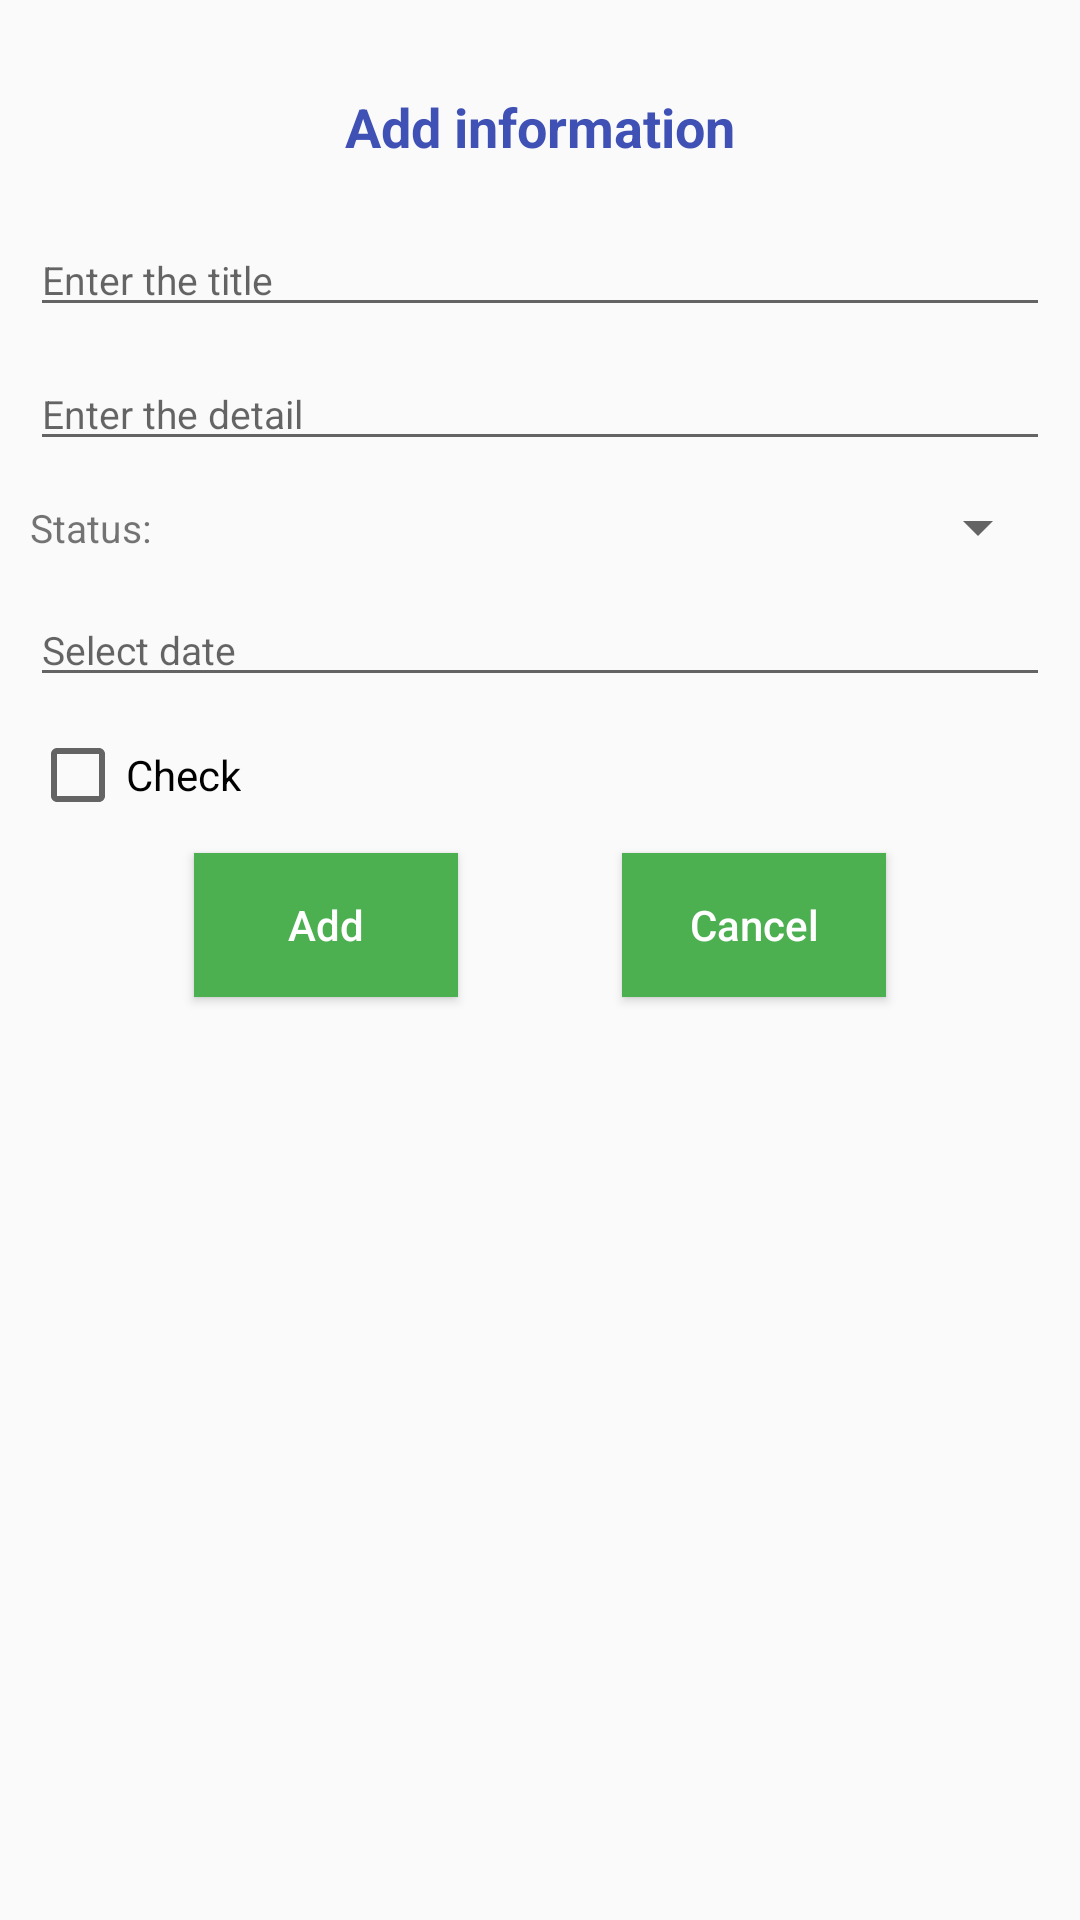

Write the Android layout XML for this screen, with the resource values it uses.
<!-- AndroidManifest.xml: application theme Theme.AppCompat.Light -->
<!-- res/layout/activity_add.xml -->
<?xml version="1.0" encoding="utf-8"?>
<androidx.constraintlayout.widget.ConstraintLayout xmlns:android="http://schemas.android.com/apk/res/android"
    xmlns:app="http://schemas.android.com/apk/res-auto"
    xmlns:tools="http://schemas.android.com/tools"
    android:layout_width="match_parent"
    android:layout_height="match_parent"
    android:padding="10dp"
    tools:context=".process.AddActivity">

    <TextView
        android:id="@+id/textView"
        android:layout_width="match_parent"
        android:layout_height="wrap_content"
        android:layout_marginVertical="10dp"
        android:paddingVertical="10dp"
        android:text="Add information"
        android:textColor="@color/colorTitle"
        android:textAlignment="center"
        android:textAppearance="@style/TextAppearanceTitlePrimary"
        app:layout_constraintEnd_toEndOf="parent"
        app:layout_constraintStart_toStartOf="parent"
        app:layout_constraintTop_toTopOf="parent" />

    <EditText
        android:id="@+id/et_title"
        android:layout_width="match_parent"
        android:layout_height="wrap_content"
        android:layout_marginVertical="10dp"
        android:hint="Enter the title"
        android:textSize="13dp"
        app:layout_constraintTop_toBottomOf="@+id/textView" />

    <EditText
        android:id="@+id/et_detail"
        android:layout_width="match_parent"
        android:layout_height="wrap_content"
        android:layout_marginVertical="10dp"
        android:hint="Enter the detail"
        android:textSize="13dp"
        app:layout_constraintTop_toBottomOf="@+id/et_title" />

    <TextView
        android:id="@+id/tv_status"
        android:layout_width="wrap_content"
        android:layout_height="wrap_content"
        android:text="Status:"
        android:textSize="13dp"
        app:layout_constraintBottom_toBottomOf="@+id/sp_status"
        app:layout_constraintStart_toStartOf="parent"
        app:layout_constraintTop_toTopOf="@+id/sp_status" />

    <Spinner
        android:id="@+id/sp_status"
        android:layout_width="0dp"
        android:layout_height="wrap_content"
        android:layout_marginVertical="10dp"
        app:layout_constraintEnd_toEndOf="parent"
        app:layout_constraintStart_toEndOf="@+id/tv_status"
        app:layout_constraintTop_toBottomOf="@+id/et_detail" />

    <EditText
        android:id="@+id/et_date"
        android:layout_width="match_parent"
        android:layout_height="wrap_content"
        android:layout_marginVertical="10dp"
        android:focusable="false"
        android:hint="Select date"
        android:textSize="13dp"
        app:layout_constraintTop_toBottomOf="@+id/sp_status" />

    <CheckBox
        android:id="@+id/cb_coop"
        android:layout_width="wrap_content"
        android:layout_height="wrap_content"
        android:layout_marginVertical="10dp"
        android:text="Check"
        app:layout_constraintStart_toStartOf="parent"
        app:layout_constraintTop_toBottomOf="@+id/et_date" />

    <Button
        android:id="@+id/bt_update"
        android:layout_width="wrap_content"
        android:layout_height="wrap_content"
        android:background="@color/colorPrimary"
        android:text="Add"
        android:textAllCaps="false"
        android:textColor="@color/white"
        app:layout_constraintEnd_toStartOf="@+id/bt_cancel"
        app:layout_constraintHorizontal_bias="0.5"
        android:layout_marginTop="10dp"
        app:layout_constraintStart_toStartOf="parent"
        app:layout_constraintTop_toBottomOf="@+id/cb_coop" />


    <Button
        android:id="@+id/bt_cancel"
        android:layout_width="wrap_content"
        android:layout_height="wrap_content"
        android:background="@color/colorPrimary"
        android:text="Cancel"
        android:textAllCaps="false"
        android:textColor="@color/white"
        app:layout_constraintEnd_toEndOf="parent"
        app:layout_constraintHorizontal_bias="0.5"
        app:layout_constraintStart_toEndOf="@+id/bt_update"
        app:layout_constraintTop_toTopOf="@+id/bt_update" />

</androidx.constraintlayout.widget.ConstraintLayout>
<!-- resources referenced by this layout -->
<resources>
  <color name="colorPrimary">#4CAF50</color>
  <color name="colorTitle">#3F51B5</color>
  <color name="white">#FFFFFFFF</color>
  <style name="TextAppearanceTitlePrimary" parent="TextAppearance.AppCompat">
          <item name="android:textSize">18sp</item>
          <item name="android:textStyle">bold</item>
      </style>
</resources>
